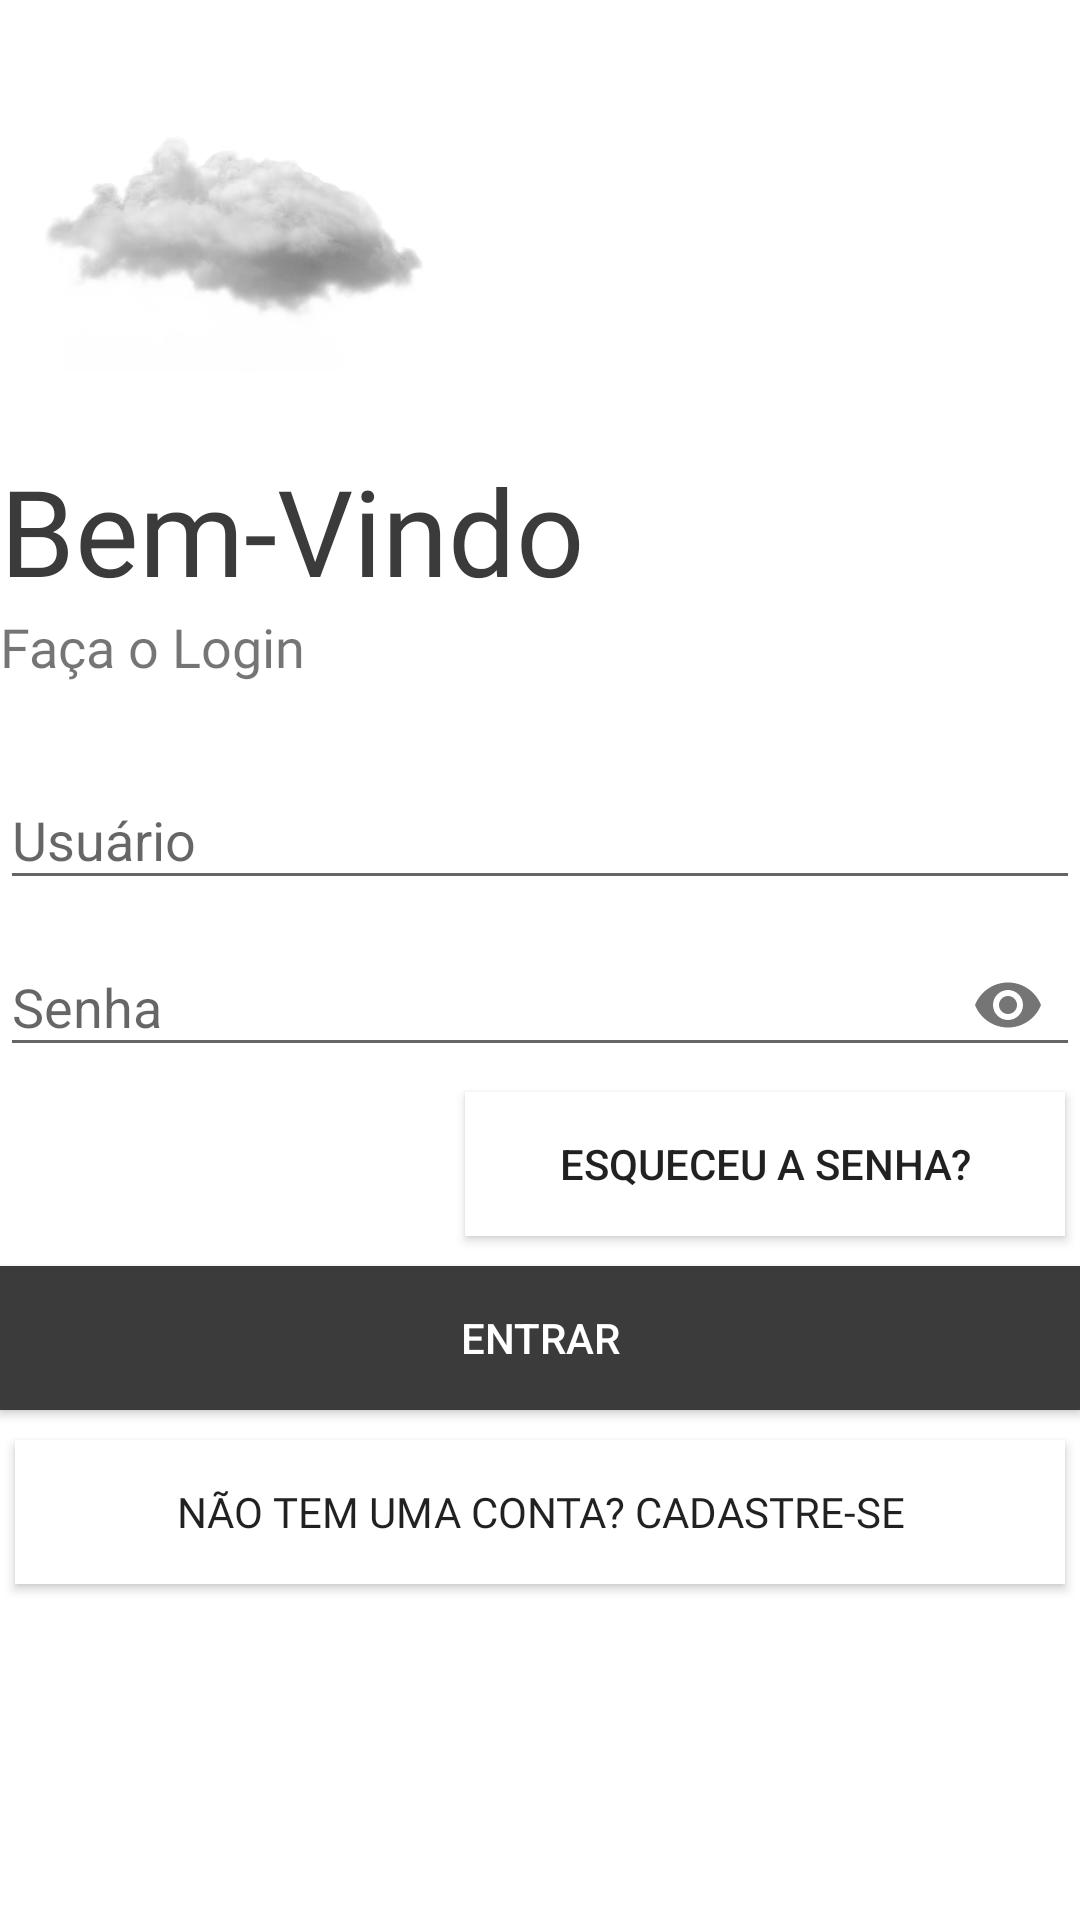

Write the Android layout XML for this screen, with the resource values it uses.
<!-- AndroidManifest.xml: application theme AppTheme -->
<!-- res/layout/activity_login.xml -->
<?xml version="1.0" encoding="utf-8"?>
<LinearLayout xmlns:android="http://schemas.android.com/apk/res/android"
    xmlns:tools="http://schemas.android.com/tools"
    android:layout_width="match_parent"
    android:layout_height="match_parent"
    xmlns:app="http://schemas.android.com/apk/res-auto"
    tools:context=".Login"
    android:orientation="vertical"
    android:background="#fff">

    <ImageView
        android:id="@+id/imgLogo"
        android:layout_width="150dp"
        android:layout_height="150dp"
        android:transitionName="logo_image"
        android:src="@drawable/nuvem"
        />

    <TextView
        android:id="@+id/txtLogo"
        android:layout_width="wrap_content"
        android:layout_height="wrap_content"
        android:text="@string/Welcome"
        android:textSize="40sp"
        android:fontFamily="@font/loja"
        android:textColor="#3C3B3B"
        />

    <TextView
        android:id="@+id/txtLogin"
        android:layout_width="wrap_content"
        android:layout_height="wrap_content"
        android:text="@string/txtLogin"
        android:textSize="18sp"
        android:fontFamily="@font/antic"
        />

    <LinearLayout
        android:layout_width="match_parent"
        android:layout_height="wrap_content"
        android:layout_marginTop="20dp"
        android:layout_marginBottom="20dp"
        android:orientation="vertical">

        <com.google.android.material.textfield.TextInputLayout
            android:id="@+id/edtTxtUser"
            android:layout_width="match_parent"
            android:layout_height="wrap_content"
            android:hint="@string/txtUser">


            <com.google.android.material.textfield.TextInputEditText
                android:layout_width="match_parent"
                android:layout_height="wrap_content"
                />

        </com.google.android.material.textfield.TextInputLayout>

        <com.google.android.material.textfield.TextInputLayout
            android:id="@+id/edtTxtPassword"
            android:layout_height="wrap_content"
            android:layout_width="match_parent"
            android:hint="Senha"
            app:passwordToggleEnabled="true">

            <com.google.android.material.textfield.TextInputEditText
                android:layout_width="match_parent"
                android:layout_height="wrap_content"
                android:inputType="textPassword"/>

        </com.google.android.material.textfield.TextInputLayout>

        <Button
            android:layout_width="200dp"
            android:layout_height="wrap_content"
            android:background="#fff"
            android:text="@string/forgot"
            android:layout_gravity="right"
            android:elevation="0dp"
            android:layout_margin="5dp"/>

        <Button
            android:layout_width="match_parent"
            android:layout_height="wrap_content"
            android:text="Entrar"
            android:textColor="#fff"
            android:background="#3C3B3B"
            android:layout_marginTop="5dp"
            android:layout_marginBottom="5dp"/>

        <Button
            android:layout_width="match_parent"
            android:layout_height="wrap_content"
            android:fontFamily="@font/antic"
            android:background="#fff"
            android:text="@string/SingUp"
            android:layout_gravity="right"
            android:elevation="0dp"
            android:layout_margin="5dp"/>

    </LinearLayout>


</LinearLayout>
<!-- resources referenced by this layout -->
<resources>
  <!-- drawable nuvem: png bitmap (drawable-hdpi, 663728 bytes) -->
  <string name="SingUp">Não tem uma conta? Cadastre-se</string>
  <string name="Welcome">Bem-Vindo</string>
  <string name="forgot">Esqueceu a Senha?</string>
  <string name="txtLogin">Faça o Login</string>
  <string name="txtUser">Usuário</string>
  <style name="AppTheme" parent="Theme.AppCompat.Light.NoActionBar">
          
          <item name="colorPrimary">#AFACAC</item>
          <item name="colorPrimaryDark">#605E5E</item>
          <item name="colorAccent">@color/colorAccent</item>
  
          <item name="android:windowContentTransitions">true</item>
      </style>
  <!-- not gathered from this repository: default colours our renderer supplied (Android Studio template values) -->
  <color name="colorAccent">#FF03DAC5</color>
</resources>
